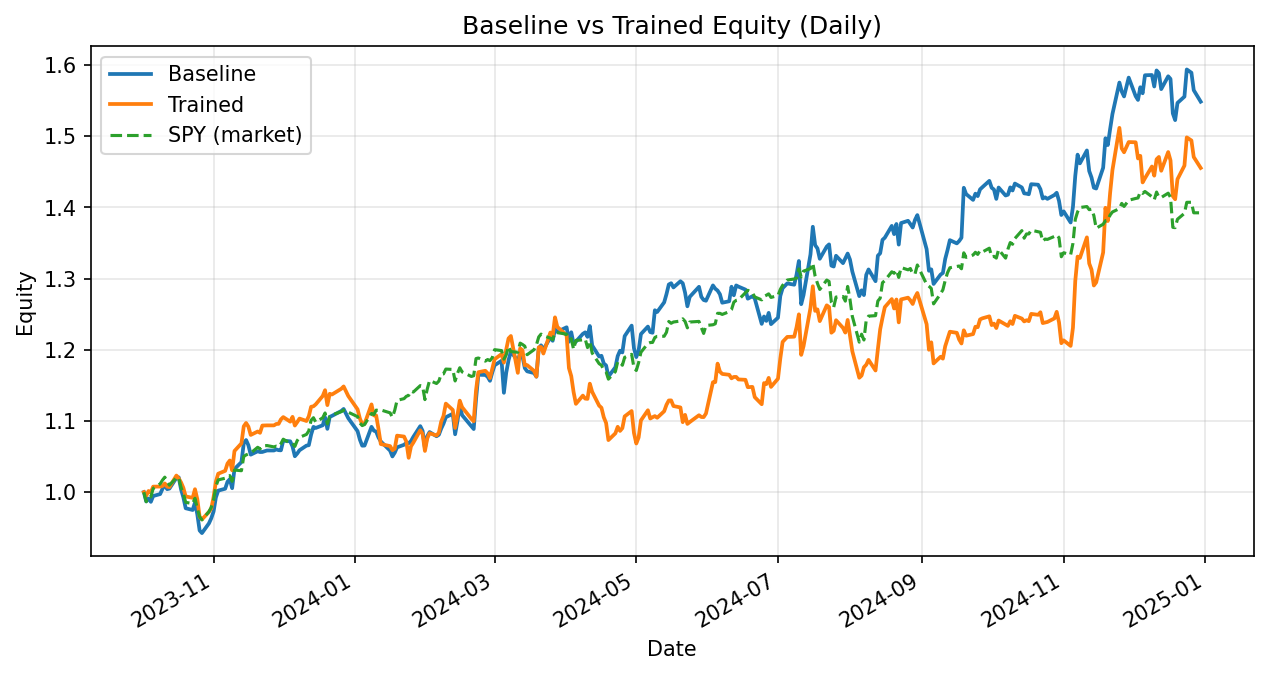

Source data for this figure (header and first rows):
date, daily_return_x, equity_baseline, daily_return_y, equity_trained
2023-10-02, 0.0, 1.0, 0.0, 1.0
2023-10-03, -0.01296, 0.987, -0.005078, 0.9949
2023-10-04, 0.00411, 0.9911, 0.006758, 1.002
2023-10-05, -0.004691, 0.9864, -0.001881, 0.9998
2023-10-06, 0.008249, 0.9946, 0.008023, 1.008
2023-10-09, 0.002766, 0.9973, 0.0001067, 1.008
2023-10-10, 0.00729, 1.005, 0.0007715, 1.009
2023-10-11, 0.005987, 1.011, 0.00356, 1.012
2023-10-12, -0.006325, 1.004, -0.004437, 1.008
2023-10-13, 0.0008315, 1.005, -0.000672, 1.007
2023-10-16, 0.01486, 1.02, 0.01615, 1.023
2023-10-17, 0.0007859, 1.021, -0.003821, 1.019
2023-10-18, -0.01651, 1.004, -0.005601, 1.014
2023-10-19, -0.01115, 0.9928, -0.007602, 1.006
2023-10-20, -0.01547, 0.9774, -0.01196, 0.994
2023-10-23, -0.002478, 0.975, -0.001904, 0.9921
2023-10-24, 0.01071, 0.9854, 0.01218, 1.004
2023-10-25, -0.01676, 0.9689, -0.01382, 0.9903
2023-10-26, -0.02345, 0.9462, -0.02519, 0.9654
2023-10-27, -0.003855, 0.9425, -0.003707, 0.9618
2023-10-30, 0.01443, 0.9561, 0.01081, 0.9722
2023-10-31, 0.007468, 0.9633, 0.004894, 0.9769
2023-11-01, 0.009836, 0.9727, 0.0164, 0.993
2023-11-02, 0.02041, 0.9926, 0.02213, 1.015
2023-11-03, 0.009653, 1.002, 0.01084, 1.026
2023-11-06, 0.002642, 1.005, 0.003925, 1.03
2023-11-07, 0.009759, 1.015, 0.009946, 1.04
2023-11-08, 0.003584, 1.018, 0.004119, 1.044
2023-11-09, -0.01248, 1.006, -0.01323, 1.031
2023-11-10, 0.0268, 1.033, 0.02636, 1.058
2023-11-13, 0.009416, 1.042, 0.01014, 1.069
2023-11-14, 0.02523, 1.069, 0.0224, 1.093
2023-11-15, 0.00441, 1.073, 0.004302, 1.097
2023-11-16, -0.006864, 1.066, -0.004724, 1.092
2023-11-17, -0.01236, 1.053, -0.01063, 1.08
2023-11-20, 0.004506, 1.057, 0.004458, 1.085
2023-11-21, -0.001022, 1.056, -0.001704, 1.083
2023-11-22, 0.0001079, 1.056, 0.009443, 1.094
2023-11-24, 0.001971, 1.059, 0.0001996, 1.094
2023-11-27, 0.0, 1.059, 0.0, 1.094
2023-11-28, 0.001433, 1.06, 0.00183, 1.096
2023-11-29, -0.001021, 1.059, 0.0001443, 1.096
2023-11-30, -0.0002197, 1.059, 0.005711, 1.102
2023-12-01, 0.01279, 1.072, 0.002942, 1.105
2023-12-04, -0.0008026, 1.071, -0.005812, 1.099
2023-12-05, -0.0068, 1.064, 0.00613, 1.106
2023-12-06, -0.01285, 1.05, -0.01102, 1.094
2023-12-07, 0.003546, 1.054, 0.004338, 1.098
2023-12-08, 0.004413, 1.059, 0.004589, 1.103
2023-12-11, 0.006183, 1.065, -0.003078, 1.1
2023-12-12, 0.0005077, 1.066, 0.005986, 1.107
2023-12-13, 0.01393, 1.081, 0.01208, 1.12
2023-12-14, 0.01008, 1.092, 0.0005978, 1.121
2023-12-15, -0.001358, 1.09, 0.002491, 1.123
2023-12-18, 0.003439, 1.094, 0.01043, 1.135
2023-12-19, 0.01017, 1.105, 0.007157, 1.143
2023-12-20, -0.01463, 1.089, -0.01835, 1.122
2023-12-21, 0.01542, 1.106, 0.01417, 1.138
2023-12-22, 0.001362, 1.107, -0.0008162, 1.137
2023-12-26, 0.006184, 1.114, 0.00705, 1.145
... 254 more rows
